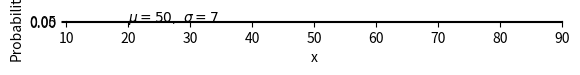

Reproduce this figure in Python.
%matplotlib inline

# Aquest primer import és necessari per inicialitzar l'entorn de Matplotlib.
import matplotlib
import numpy as np
# Importem la llibreria utilitzant l'àlies 'plt'.
import matplotlib.pyplot as plt

# Calculem una matriu de -2*PI a 2*PI amb un pas de 0.1.
x = np.arange(-2*np.pi, 2*np.pi, 0.1)

# Representem l'array x amb el valor de cos(x).
plt.plot(x, np.cos(x))

# Afegim els noms als eixos X i Y respectivament:
plt.xlabel('x')
plt.ylabel('cos(x)')

# Finalment mostrarem el gràfic:
plt.show()

%matplotlib inline

import matplotlib
import numpy as np
import matplotlib.pyplot as plt

# Calculem una matriu de -2*PI a 2*PI amb un pas de 0.1.
x = np.arange(-2*np.pi, 2*np.pi, 0.1)

# Podem encadenar la representació de múltiples funcions al mateix gràfic.
# En aquest ordre: array x, cos(x), 'r' farà servir el color vermell (red), 
# array x, sin(x) i verd (green)
plt.plot(x, np.cos(x), 'r', x, np.sin(x), 'g')

# De manera equivalent, podríem fer una crida en dues ocasions a la funció plot:
#plt.plot(x, np.cos(x), 'r')
#plt.plot(x, np.sin(x), 'g')

# Afegim els noms als eixos X i Y respectivament:
plt.xlabel('x')
plt.ylabel('cos(x)')

# Finalment, mostrarem el gràfic.
plt.show()

%matplotlib inline

import matplotlib
import numpy as np
import matplotlib.pyplot as plt
import matplotlib.mlab as mlab

# Paràmetres de la funció gaussiana:
mu, sigma = 50, 7

# Generem una matriu utilitzant aquests paràmetres i nombres aleatoris.
x = mu + sigma * np.random.randn(10000)

# La funció 'hist' calcula la freqüència i el nombre de barres. L'argument 'normed = 1'
# normalitza els valors de probabilitat ([0,1]), 'facecolor' controla el color del gràfic, 
# i 'alpha', el valor de la transparència de les barres.
n, bins, patches = plt.hist(x, 30, density=1, facecolor='dodgerblue', alpha=0.5)

plt.xlabel('x')
plt.ylabel('Probabilitat')

# Situem el text amb els valors de 'mu' i 'sigma' al gràfic:
plt.text(20, .025, r'$\mu=50,\ \sigma=7$')

# Controlem manualment la mida dels eixos. Els dos primers valors es corresponen amb 'xmin' i 
# 'xmax' i els següents amb 'ymin' i 'ymax':
plt.axis([10, 90, 0, 0.07])

# Mostrem una reixeta:
plt.grid(True)

plt.show()

%matplotlib inline

import numpy as np
import matplotlib.pyplot as plt
from numpy import newaxis

# La funció que calcularà el conjunt de Mandelbrot.
def mandelbrot(N_max, threshold, nx, ny):
    # Creem una matriu amb nx elements entre els valors -2 i 1.
    x = np.linspace(-2, 1, nx)
    # Fem el mateix, però, en aquest cas, entre -1.5 i 1.5, de ny elements.
    y = np.linspace(-1.5, 1.5, ny)

    # Creem el pla de nombres complexos necessari per calcular el conjunt.
    c = x[:,newaxis] + 1j*y[newaxis,:]

    # Iteració per calcular el valor d'un element en la successió.
    z = c
    for j in range(N_max):
        z = z**2 + c
    
    # Finalment, calculem si un element pertany o no al conjunt posant un límit 'threshold'.
    conjunto = (abs(z) < threshold)
    
    return conjunto

conjunto_mandelbrot = mandelbrot(50, 50., 601, 401)

# Transposem els eixos del conjunt de Mandelbrot calculat utilitzant la funció de NumPy 'T' 
# Utilitzem la funció 'imshow' per representar una matriu com una imatge. L'argument 'cmap' significa 
# 'color map' i és l'escala de colors en què representarem la nostra imatge. Podeu trobar molts 
# altres mapes a la documentació oficial: 
# http://matplotlib.org/examples/color/colormaps_reference.html
plt.imshow(conjunto_mandelbrot.T, cmap='Blues')

plt.show()